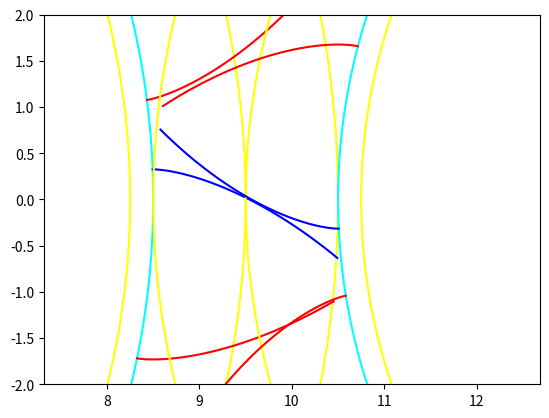

Here is the Python script that generated this plot:
import matplotlib.pyplot as plt
from math import *


def circle(r, c=(0, 0)):
	cx, cy = c
	pt = lambda t: (r*sin(t)+cx, r*cos(t)+cy)
	steps = 360
	return [pt(step/steps*tau) for step in range(steps+1)]


def plot(xy, color='black'):
	plt.plot(*zip(*xy), color)


def involute(r, a=0, up=1, c=(0, 0)):
	# print('inv: r=%3.1f a=%8.5f up=%d' % (r, a, up))
	# See https://en.wikipedia.org/wiki/Involute#Involutes_of_a_circle
	# Use arc length as approximation for height.
	# It will always be a shorter, though.
	#             al = r/2 * sqr(t)
	#  therefore, t = sqrt(al/r*2)
	al = 2.25		# addendum+dedendum
	tt = sqrt(al/r*2)
	cx, cy = c
	pt = lambda t: (r*(cos(t)+(t-a)*sin(t))+cx, r*(sin(t)-(t-a)*cos(t))+cy)
	steps = 60
	return [pt(up*step/steps*tt+a) for step in range(steps+1)]


def gear(teeth, center=(0, 0), rot: float = 0, module: float = 1):
	"""
	Plot a gear
	:param teeth:	Number of teeth in gear
	:param center:  Center of gear
	:param rot: 	Rotation in #teeth
	:param module:	Module of gear
	"""
	pressure_angle = 20
	addendum = module
	dedendum = module*1.25
	pitch_radius = module*teeth/2
	pitch = module*pi
	rot *= pitch
	tooth = pitch/2
	addendum_offset = addendum*tan(radians(pressure_angle))
	dedendum_offset = dedendum*tan(radians(pressure_angle))
	print(pitch, tooth, addendum_offset)
	#teeth = 2
	plot(circle(pitch_radius, c=center), color='yellow')
	plot(circle(pitch_radius+addendum, c=center), color='yellow')
	plot(circle(pitch_radius-dedendum, c=center), color='yellow')
	plot(circle(pitch_radius-addendum, c=center), color='cyan')
	plot(circle(2, c=center), color='red')
	plot(circle(1, c=center), color='blue')

	tooth_top_hw = tooth/2 - addendum_offset
	for n in range(teeth):
		plot(involute(pitch_radius-addendum, a=(n*pitch+rot+tooth_top_hw)/pitch_radius, c=center), 'red')
		plot(involute(pitch_radius-addendum, a=(n*pitch+rot-tooth_top_hw)/pitch_radius, c=center, up=-1), 'blue')


# print(circle(2))
# plot(circle(1, (1, -.5)), color='blue')plt.grid()
gear(19, rot=0.25)
# gear(30)
gear(15, (34/2, 0), rot=-0.25)
plt.axis('equal')
# Set zoom_radius to zoom in around where gears meet
zoom_radius = 2
if zoom_radius:
	ax = plt.gca()
	ax.set_xlim(10 - zoom_radius, 10 + zoom_radius)
	ax.set_ylim(-zoom_radius, zoom_radius)
plt.show()

